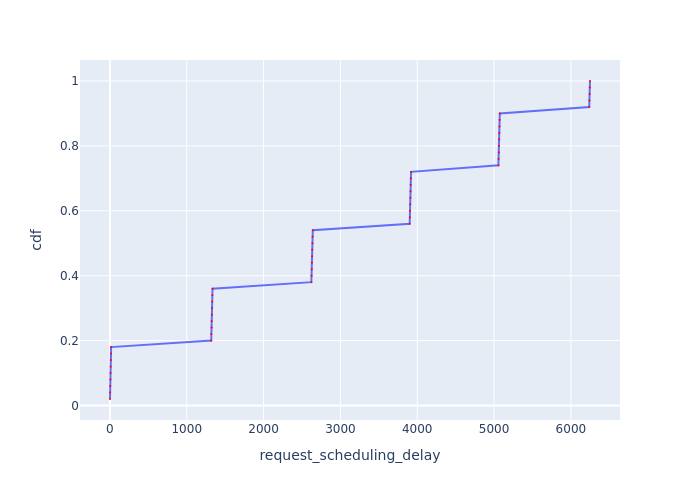

Values plotted in this chart, from the file beside it:
Request Id, request_scheduling_delay, cdf
0_0, 0.9091, 0.02
0_1, 2.549, 0.04
0_2, 4.062, 0.06
0_3, 5.572, 0.08
0_4, 7.385, 0.1
0_5, 8.895, 0.12
0_6, 11.42, 0.14
0_7, 12.94, 0.16
0_8, 15.81, 0.18
0_9, 1319, 0.2
0_10, 1320, 0.22
0_11, 1323, 0.24
0_12, 1324, 0.26
0_13, 1327, 0.28
0_14, 1329, 0.3
0_15, 1331, 0.32
0_16, 1333, 0.34
0_17, 1336, 0.36
0_18, 2622, 0.38
0_19, 2625, 0.4
0_20, 2628, 0.42
0_21, 2629, 0.44
0_22, 2632, 0.46
0_23, 2634, 0.48
0_24, 2636, 0.5
0_25, 2638, 0.52
0_26, 2641, 0.54
0_27, 3901, 0.56
0_28, 3905, 0.58
0_29, 3907, 0.6
0_30, 3909, 0.62
0_31, 3911, 0.64
0_32, 3913, 0.66
0_33, 3915, 0.68
0_34, 3917, 0.7
0_35, 3920, 0.72
0_36, 5056, 0.74
0_37, 5059, 0.76
0_38, 5062, 0.78
0_39, 5064, 0.8
0_40, 5066, 0.82
0_41, 5068, 0.84
0_42, 5070, 0.86
0_43, 5072, 0.88
0_44, 5075, 0.9
0_45, 6239, 0.92
0_46, 6242, 0.94
0_47, 6245, 0.96
0_48, 6246, 0.98
0_49, 6249, 1.0
